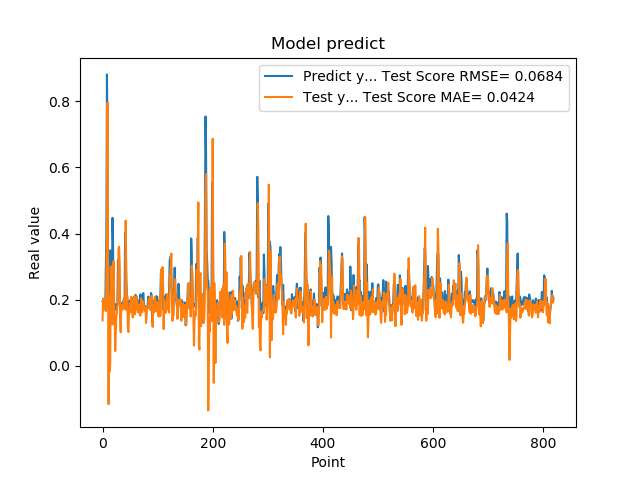

The file beside this chart, header and first rows:
1.941800117492676059e-01, 1.368716046805283082e-01
1.970258951187133512e-01, 2.028260656653402827e-01
1.859861761331558505e-01, 1.967575554969518137e-01
1.705197989940643033e-01, 1.697138160307263277e-01
1.844120919704437256e-01, 1.743911417937480945e-01
1.779371052980423251e-01, 1.899866888797159536e-01
3.004232645034790039e-01, 1.647727379245787771e-01
3.969086110591887873e-01, 2.922645594054847362e-01
8.820003867149353027e-01, 4.466935519021915102e-01
6.841114759445190430e-01, 7.959806916890554973e-01
2.116497457027435580e-01, 2.648425707499158510e-01
2.014262527227401733e-01, -1.170191827125905415e-01
2.061583995819092074e-01, 2.120120249121101030e-01
3.160260915756225586e-01, -1.795994051402188124e-02
3.489396274089813232e-01, 7.589436661152114579e-03
1.544443815946578979e-01, 3.006076212338983367e-01
1.959947794675827026e-01, 1.750252004982282283e-01
1.894801408052444180e-01, 1.651809139819467864e-01
4.474425017833709162e-01, 1.244277775839350425e-01
3.771362304687500555e-01, 2.549288667513187612e-01
1.889318972826004028e-01, 3.162161574685464771e-01
1.752775162458419522e-01, 1.930917734508743322e-01
1.822472065687180121e-01, 1.474307610488294062e-01
1.866402029991149902e-01, 4.403767018750264634e-02
1.715678423643112183e-01, 1.017909383065834783e-01
1.676391065120696744e-01, 1.520217559413570563e-01
1.773854047060013095e-01, 1.578248752777278718e-01
1.872433423995972235e-01, 1.820850135028089511e-01
3.204146027565002441e-01, 1.862936591358417271e-01
3.134283721446990967e-01, 3.533356558317917173e-01
3.171058297157288153e-01, 3.603867855399016662e-01
2.202603369951247891e-01, 3.156044464524365711e-01
1.659800857305526733e-01, 1.345983039480085075e-01
1.415748745203018188e-01, 1.007536511372170845e-01
1.852595061063766479e-01, 1.758952268759531312e-01
1.814238876104354858e-01, 1.829662774062673358e-01
1.905867606401443481e-01, 1.698131102029950545e-01
1.810430586338043213e-01, 1.879318050336555024e-01
1.954265981912612915e-01, 1.736713016313469471e-01
2.029463946819305142e-01, 1.768619311348476331e-01
1.862521618604660034e-01, 2.030297033458446365e-01
4.038094580173492432e-01, 1.701762688889328912e-01
3.743042349815369207e-01, 4.390367462067105708e-01
2.572054266929626465e-01, 3.009693821363715327e-01
2.253161966800689420e-01, 1.682827424608344669e-01
1.787700653076171875e-01, 2.096480144249752153e-01
1.761920750141143799e-01, 1.146698698934273258e-01
1.861467957496643066e-01, 1.016357508441864538e-01
1.954011768102645874e-01, 1.598344619114434595e-01
1.907722949981689176e-01, 1.674956861572722555e-01
1.898660957813262939e-01, 1.885661409763367824e-01
2.001174986362457275e-01, 1.613917303350108912e-01
1.922753006219863892e-01, 2.081416899136778464e-01
1.810636967420578003e-01, 1.913223074654819833e-01
1.635809391736984530e-01, 1.561340022845107145e-01
1.916799396276473999e-01, 1.457211009670613122e-01
2.058236002922058105e-01, 1.850258444502593247e-01
1.857409924268722812e-01, 2.091788467277217178e-01
1.752161234617233276e-01, 1.744401509941758965e-01
1.845117062330245972e-01, 1.552080224881558224e-01
2.143009155988692682e-01, 1.666545945366527670e-01
... 759 more rows
